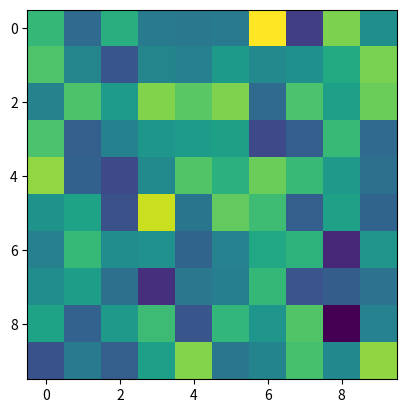

Here is the Python script that generated this plot:
#!/usr/bin/env python3
#plot-test.py module


import matplotlib.pyplot as plt
from matplotlib.animation import FuncAnimation
from time import time, sleep 
import numpy as np
from time import time

tensor = np.random.randn( 10, 10 )

def update( frame_i ):
    t = np.random.randn( 350, 700 )
    img.set_data( t )
#    img.set_array( t )
    return img, "figure 1"



img = plt.imshow( tensor )

animation = FuncAnimation( plt.gcf(), update, frames=range(100), interval = 1 )

plt.show()


